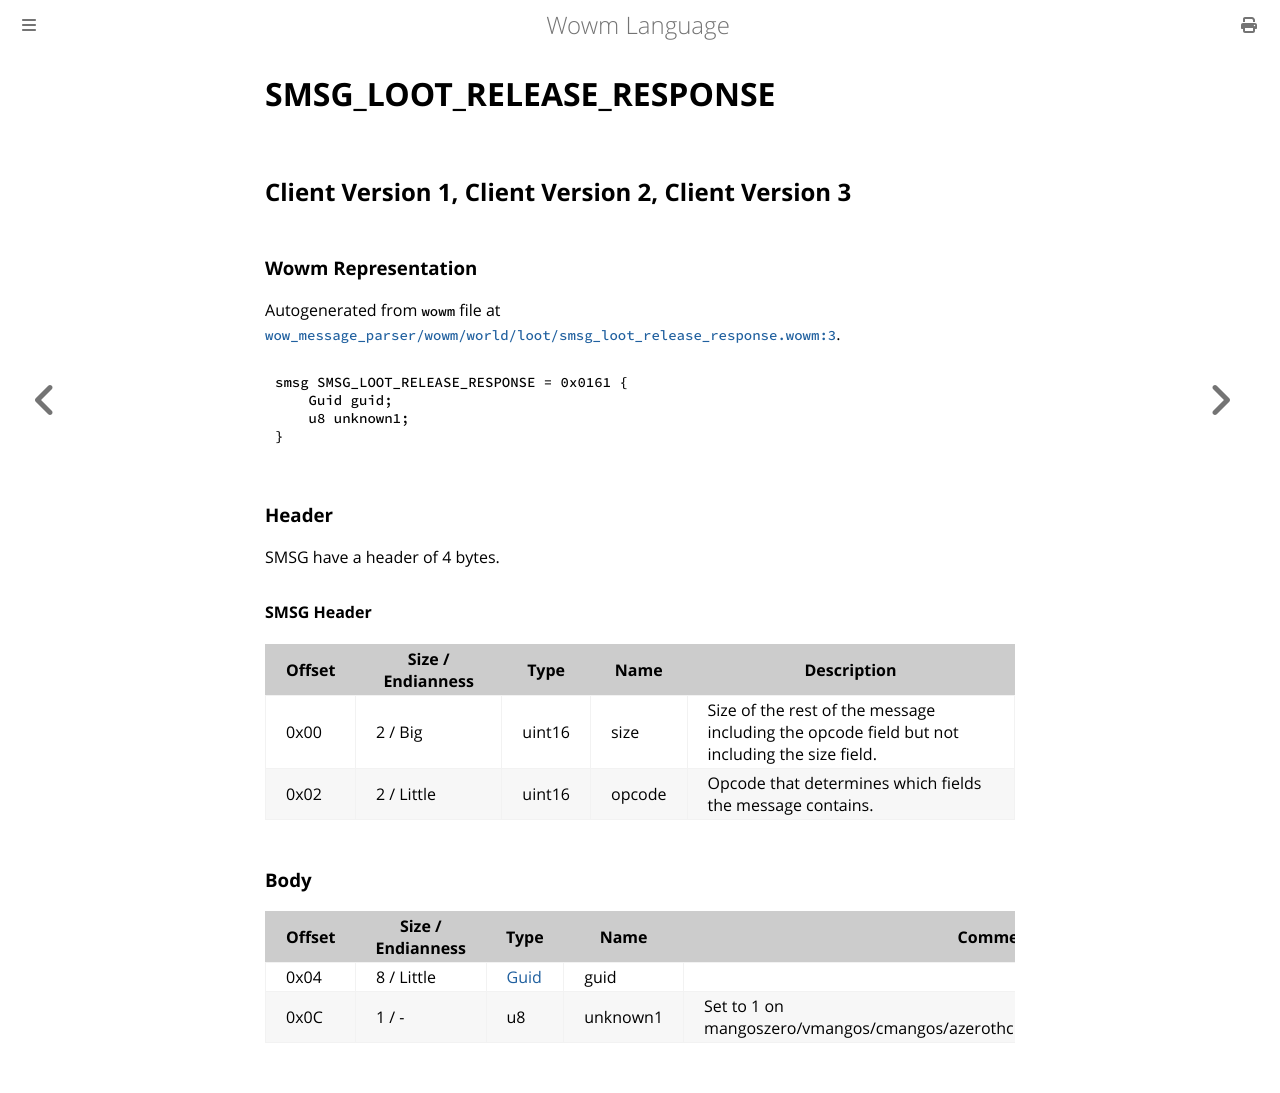

repository: gtker/wow_messages · page: docs/smsg_loot_release_response.html · generator: mdbook

# SMSG_LOOT_RELEASE_RESPONSE

## Client Version 1, Client Version 2, Client Version 3

### Wowm Representation

Autogenerated from `wowm` file at [`wow_message_parser/wowm/world/loot/smsg_loot_release_response.wowm:3`](https://github.com/gtker/wow_messages/tree/main/wow_message_parser/wowm/world/loot/smsg_loot_release_response.wowm#L3).
```rust,ignore
smsg SMSG_LOOT_RELEASE_RESPONSE = 0x0161 {
    Guid guid;
    u8 unknown1;
}
```
### Header

SMSG have a header of 4 bytes.

#### SMSG Header

| Offset | Size / Endianness | Type   | Name   | Description |
| ------ | ----------------- | ------ | ------ | ----------- |
| 0x00   | 2 / Big           | uint16 | size   | Size of the rest of the message including the opcode field but not including the size field.|
| 0x02   | 2 / Little        | uint16 | opcode | Opcode that determines which fields the message contains.|

### Body

| Offset | Size / Endianness | Type | Name | Comment |
| ------ | ----------------- | ---- | ---- | ------- |
| 0x04 | 8 / Little | [Guid](../types/packed-guid.md) | guid |  |
| 0x0C | 1 / - | u8 | unknown1 | Set to 1 on mangoszero/vmangos/cmangos/azerothcraft/mangosone/mangostwo/arcemu |
